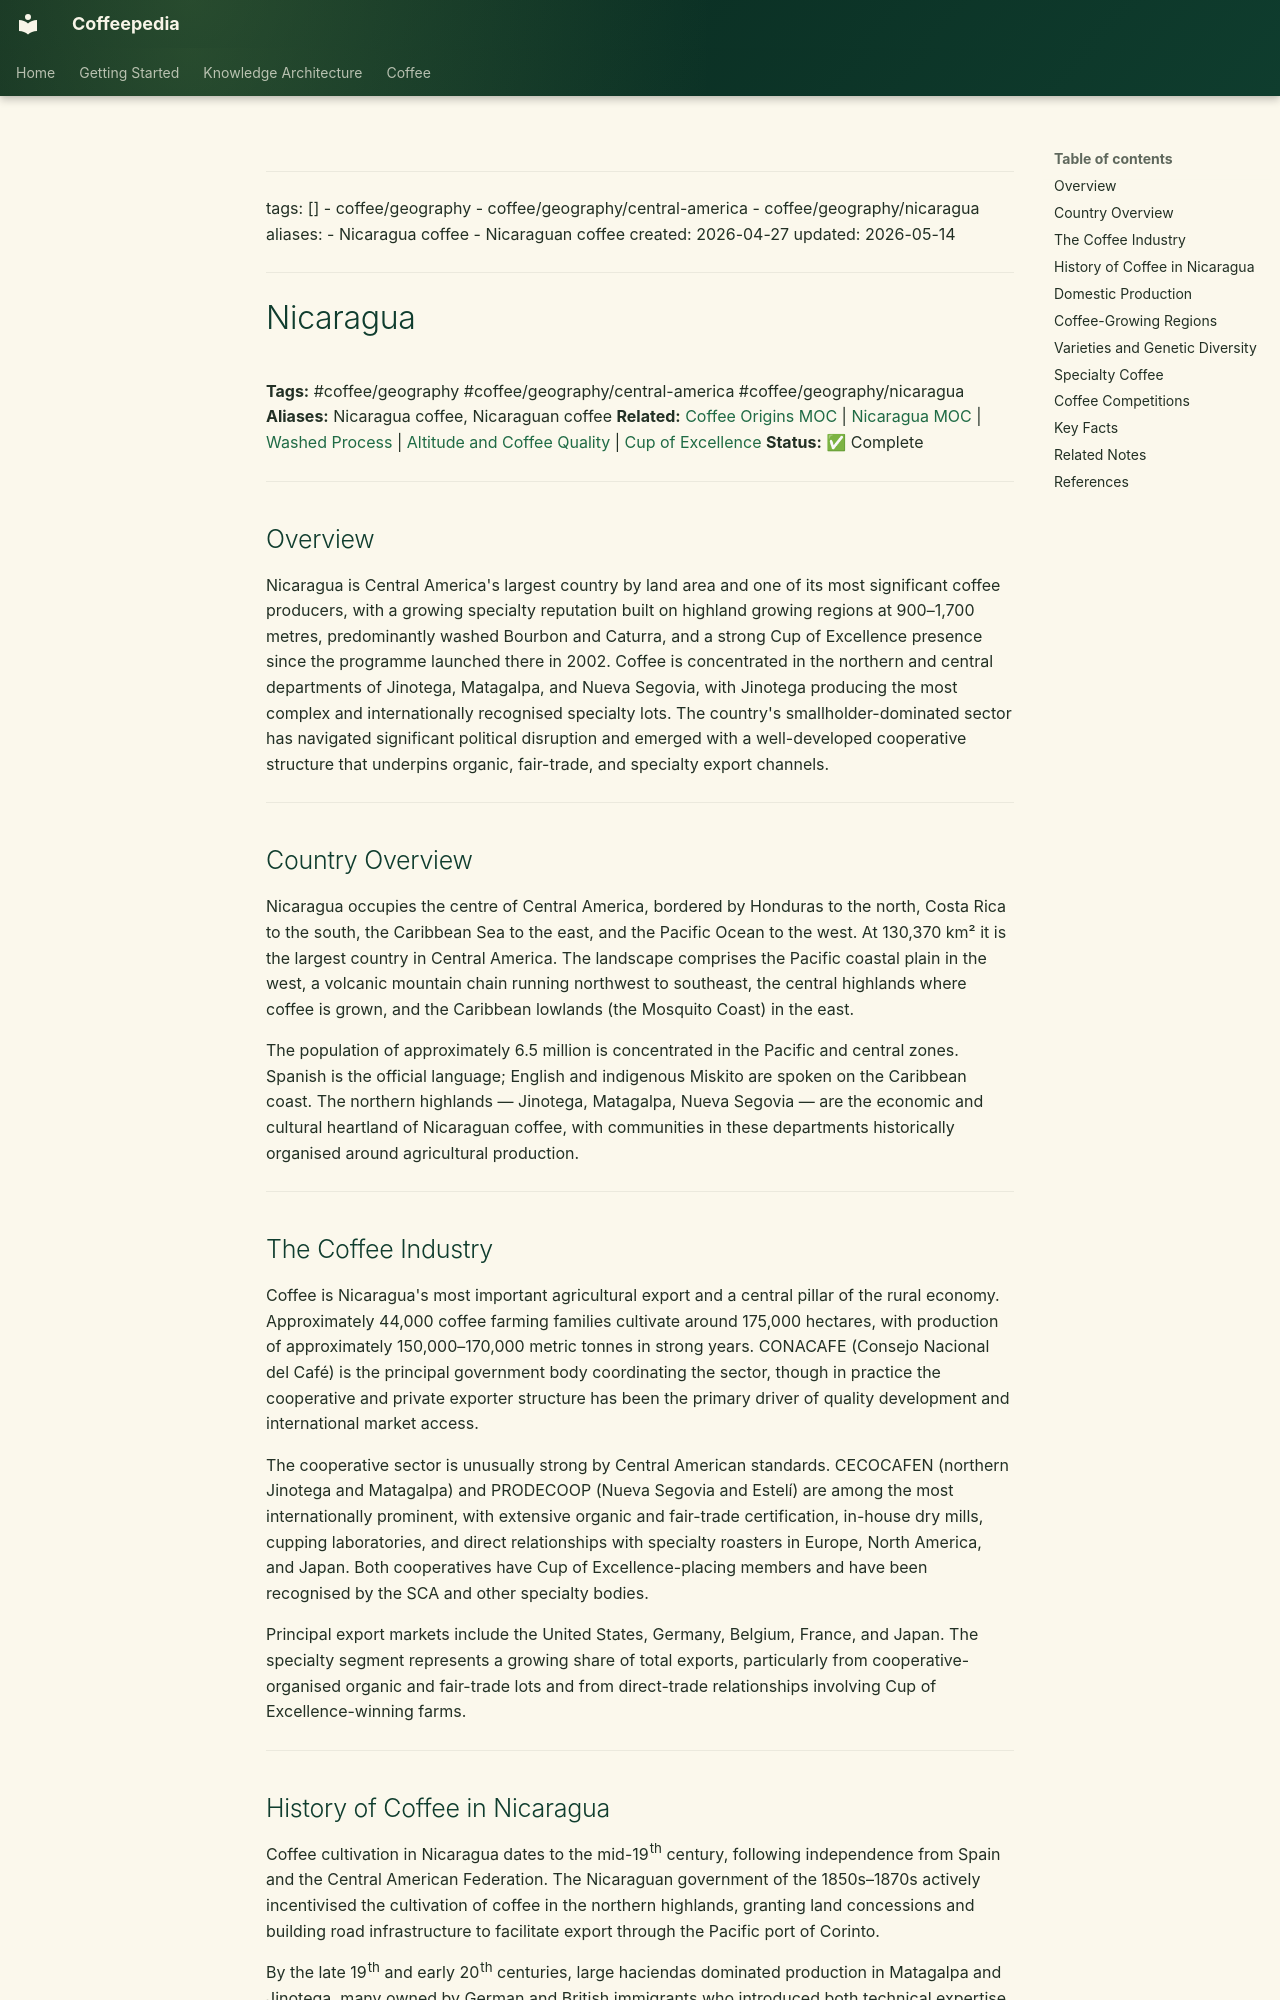

repository: Vauldt/all-about-coffee · page: coffee/coffee-geography/nicaragua/index.html · generator: mkdocs

---
tags: []
  - coffee/geography
  - coffee/geography/central-america
  - coffee/geography/nicaragua
aliases:
  - Nicaragua coffee
  - Nicaraguan coffee
created: 2026-04-27
updated: 2026-05-14
---

# Nicaragua

**Tags:** #coffee/geography #coffee/geography/central-america #coffee/geography/nicaragua
**Aliases:** Nicaragua coffee, Nicaraguan coffee
**Related:** [Coffee Origins MOC](../maps-of-content/coffee-origins-moc.md) | [Nicaragua MOC](../maps-of-content/nicaragua-moc.md) | [Washed Process](../coffee-processing/washed-process.md) | [Altitude and Coffee Quality](../altitude-and-coffee-quality.md) | [Cup of Excellence](../coffee-business/cup-of-excellence.md)
**Status:** ✅ Complete

---

## Overview

Nicaragua is Central America's largest country by land area and one of its most significant coffee producers, with a growing specialty reputation built on highland growing regions at 900–1,700 metres, predominantly washed Bourbon and Caturra, and a strong Cup of Excellence presence since the programme launched there in 2002. Coffee is concentrated in the northern and central departments of Jinotega, Matagalpa, and Nueva Segovia, with Jinotega producing the most complex and internationally recognised specialty lots. The country's smallholder-dominated sector has navigated significant political disruption and emerged with a well-developed cooperative structure that underpins organic, fair-trade, and specialty export channels.

---

## Country Overview

Nicaragua occupies the centre of Central America, bordered by Honduras to the north, Costa Rica to the south, the Caribbean Sea to the east, and the Pacific Ocean to the west. At 130,370 km² it is the largest country in Central America. The landscape comprises the Pacific coastal plain in the west, a volcanic mountain chain running northwest to southeast, the central highlands where coffee is grown, and the Caribbean lowlands (the Mosquito Coast) in the east.

The population of approximately 6.5 million is concentrated in the Pacific and central zones. Spanish is the official language; English and indigenous Miskito are spoken on the Caribbean coast. The northern highlands — Jinotega, Matagalpa, Nueva Segovia — are the economic and cultural heartland of Nicaraguan coffee, with communities in these departments historically organised around agricultural production.

---

## The Coffee Industry

Coffee is Nicaragua's most important agricultural export and a central pillar of the rural economy. Approximately 44,000 coffee farming families cultivate around 175,000 hectares, with production of approximately 150,000–170,000 metric tonnes in strong years. CONACAFE (Consejo Nacional del Café) is the principal government body coordinating the sector, though in practice the cooperative and private exporter structure has been the primary driver of quality development and international market access.

The cooperative sector is unusually strong by Central American standards. CECOCAFEN (northern Jinotega and Matagalpa) and PRODECOOP (Nueva Segovia and Estelí) are among the most internationally prominent, with extensive organic and fair-trade certification, in-house dry mills, cupping laboratories, and direct relationships with specialty roasters in Europe, North America, and Japan. Both cooperatives have Cup of Excellence-placing members and have been recognised by the SCA and other specialty bodies.

Principal export markets include the United States, Germany, Belgium, France, and Japan. The specialty segment represents a growing share of total exports, particularly from cooperative-organised organic and fair-trade lots and from direct-trade relationships involving Cup of Excellence-winning farms.

---
